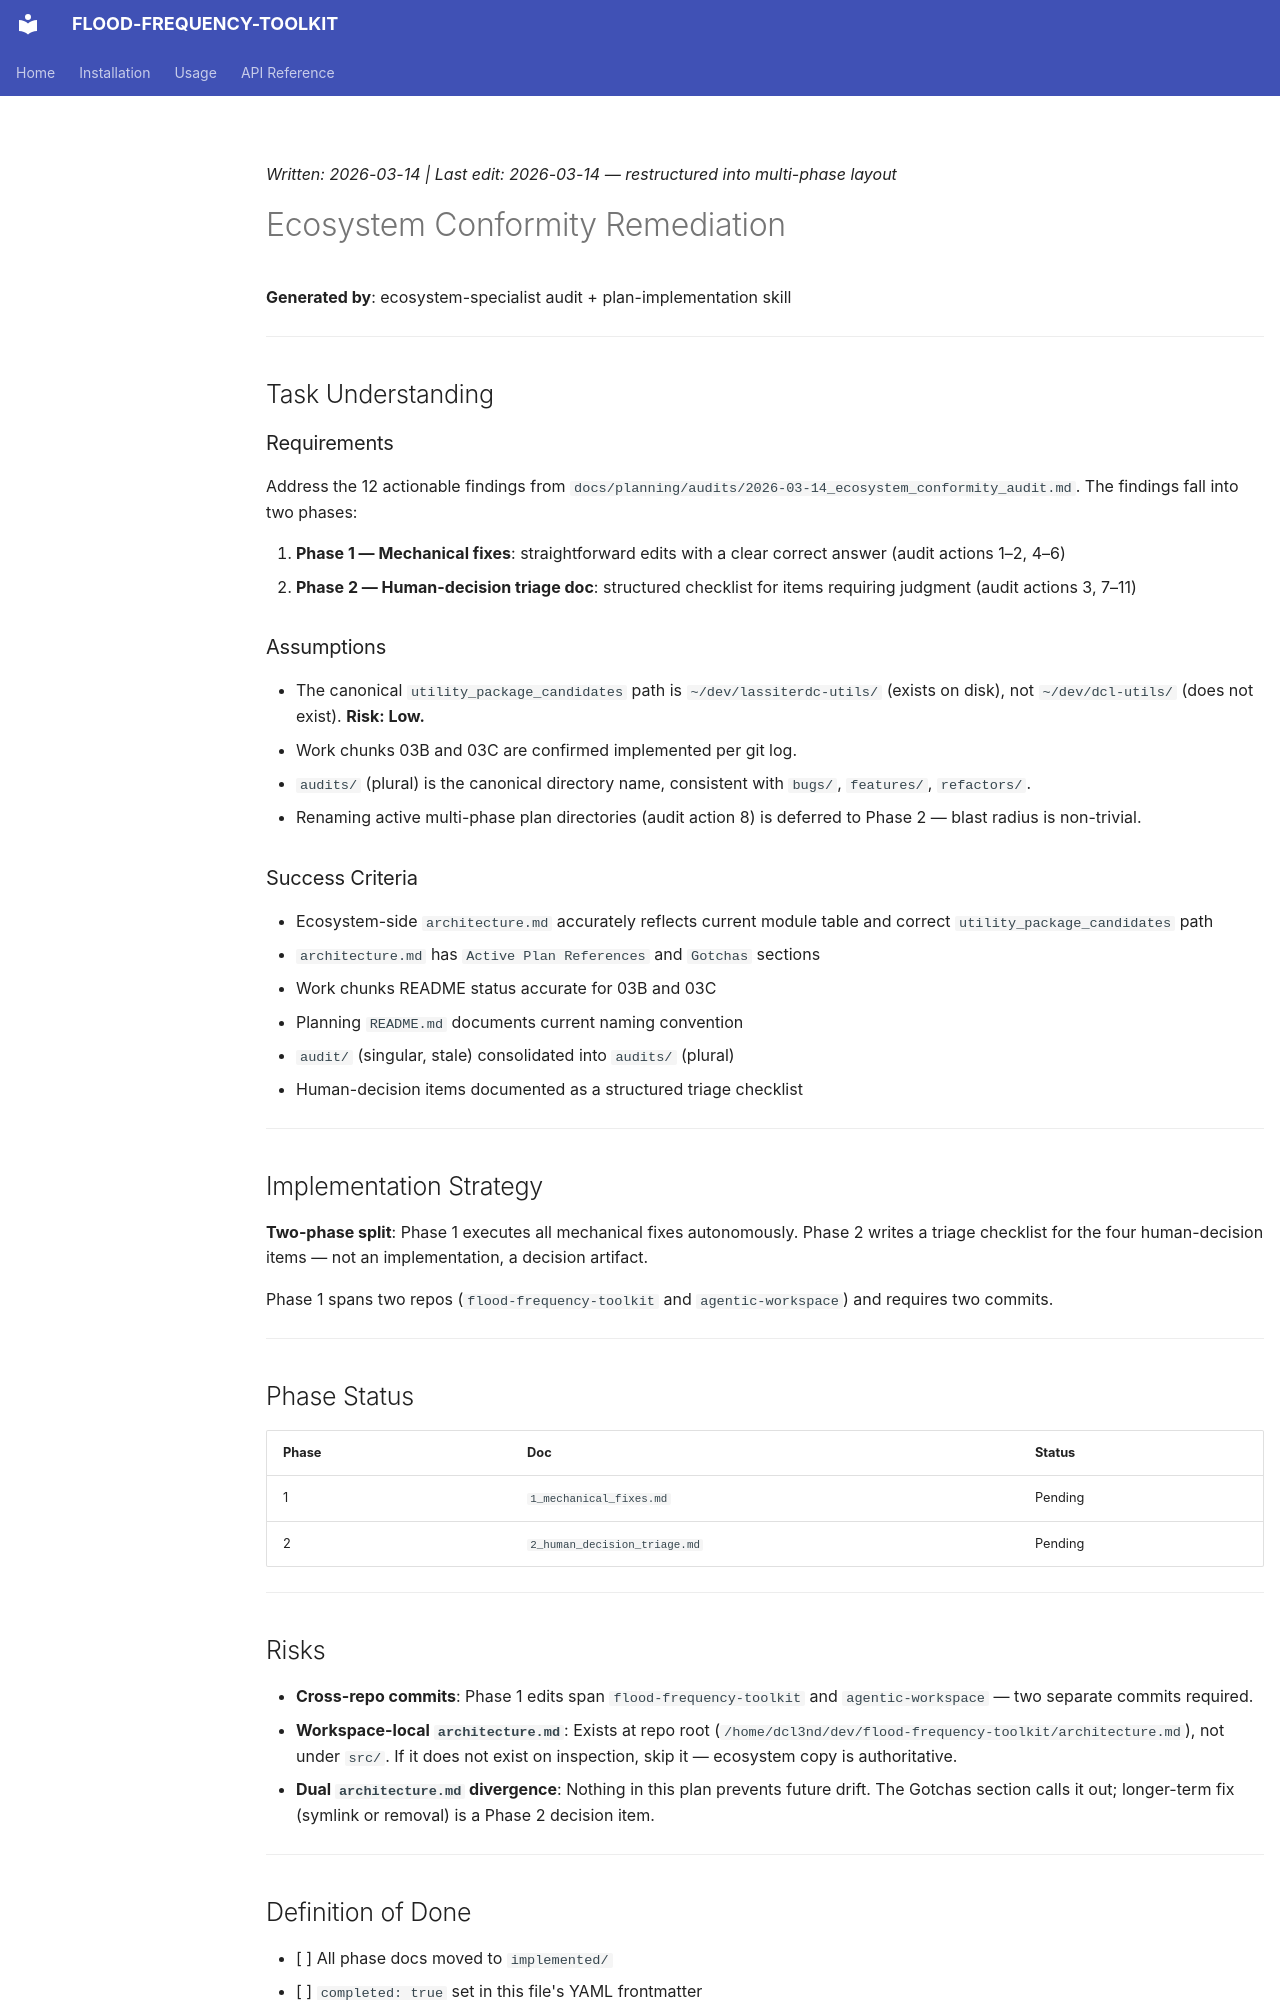

repository: lassiterdc/flood-frequency-toolkit · page: planning/audits/ecosystem_conformity_remediation/master/index.html · generator: mkdocs

---
impact: Medium
urgency: Medium
loe: Low
risk: Low
priority: 2.03
priority-label: Core priority
created: 2026-03-14
description: Address findings from the 2026-03-14 ecosystem conformity audit — architecture.md currency, planning hygiene, codex sentinel gap, and human-decision triage.
---

*Written: 2026-03-14 | Last edit: 2026-03-14 — restructured into multi-phase layout*

# Ecosystem Conformity Remediation

**Generated by**: ecosystem-specialist audit + plan-implementation skill

---

## Task Understanding

### Requirements

Address the 12 actionable findings from `docs/planning/audits/2026-03-14_ecosystem_conformity_audit.md`. The findings fall into two phases:

1. **Phase 1 — Mechanical fixes**: straightforward edits with a clear correct answer (audit actions 1–2, 4–6)
2. **Phase 2 — Human-decision triage doc**: structured checklist for items requiring judgment (audit actions 3, 7–11)

### Assumptions

- The canonical `utility_package_candidates` path is `~/dev/lassiterdc-utils/` (exists on disk), not `~/dev/dcl-utils/` (does not exist). **Risk: Low.**
- Work chunks 03B and 03C are confirmed implemented per git log.
- `audits/` (plural) is the canonical directory name, consistent with `bugs/`, `features/`, `refactors/`.
- Renaming active multi-phase plan directories (audit action 8) is deferred to Phase 2 — blast radius is non-trivial.

### Success Criteria

- Ecosystem-side `architecture.md` accurately reflects current module table and correct `utility_package_candidates` path
- `architecture.md` has `Active Plan References` and `Gotchas` sections
- Work chunks README status accurate for 03B and 03C
- Planning `README.md` documents current naming convention
- `audit/` (singular, stale) consolidated into `audits/` (plural)
- Human-decision items documented as a structured triage checklist

---

## Implementation Strategy

**Two-phase split**: Phase 1 executes all mechanical fixes autonomously. Phase 2 writes a triage checklist for the four human-decision items — not an implementation, a decision artifact.

Phase 1 spans two repos (`flood-frequency-toolkit` and `agentic-workspace`) and requires two commits.

---

## Phase Status

| Phase | Doc | Status |
|-------|-----|--------|
| 1 | `1_mechanical_fixes.md` | Pending |
| 2 | `2_human_decision_triage.md` | Pending |

---

## Risks

- **Cross-repo commits**: Phase 1 edits span `flood-frequency-toolkit` and `agentic-workspace` — two separate commits required.
- **Workspace-local `architecture.md`**: Exists at repo root (`/home/dcl3nd/dev/flood-frequency-toolkit/architecture.md`), not under `src/`. If it does not exist on inspection, skip it — ecosystem copy is authoritative.
- **Dual `architecture.md` divergence**: Nothing in this plan prevents future drift. The Gotchas section calls it out; longer-term fix (symlink or removal) is a Phase 2 decision item.

---
